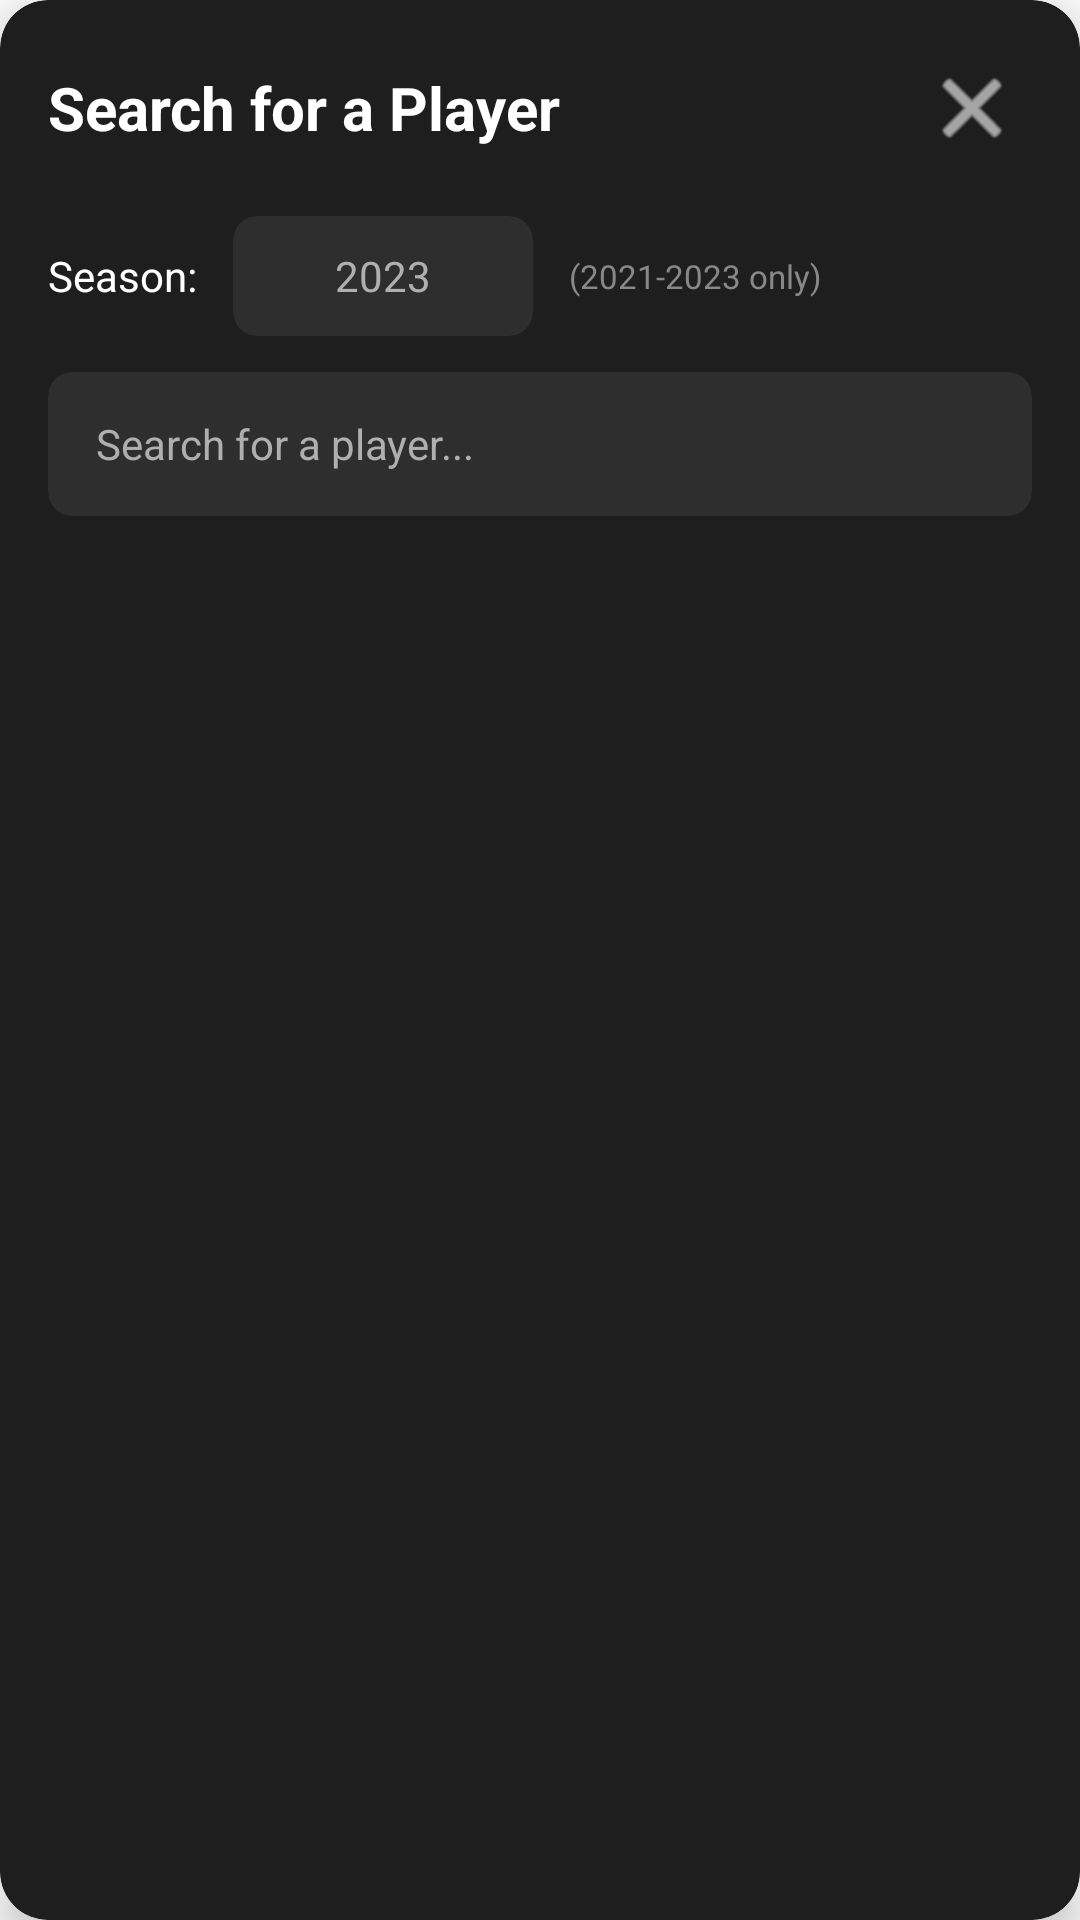

The Android layout XML behind this screen, and the referenced resources:
<!-- AndroidManifest.xml: application theme Theme.FootyXApp -->
<!-- res/layout/dialog_player_search.xml -->
<?xml version="1.0" encoding="utf-8"?>
<androidx.cardview.widget.CardView xmlns:android="http://schemas.android.com/apk/res/android"
    xmlns:app="http://schemas.android.com/apk/res-auto"
    xmlns:tools="http://schemas.android.com/tools"
    android:layout_width="match_parent"
    android:layout_height="wrap_content"
    app:cardBackgroundColor="#1E1E1E"
    app:cardCornerRadius="16dp"
    app:cardElevation="8dp">

    <LinearLayout
        android:layout_width="match_parent"
        android:layout_height="wrap_content"
        android:orientation="vertical"
        android:padding="16dp">

        
        <LinearLayout
            android:layout_width="match_parent"
            android:layout_height="wrap_content"
            android:gravity="center_vertical"
            android:orientation="horizontal"
            android:paddingBottom="16dp">

            <TextView
                android:id="@+id/txtDialogTitle"
                android:layout_width="0dp"
                android:layout_height="wrap_content"
                android:layout_weight="1"
                android:text="@string/search_player_title"
                    android:textColor="@android:color/white"
                    android:textSize="20sp"
                    android:textStyle="bold" />

            <ImageButton
                android:id="@+id/btnClose"
                android:layout_width="40dp"
                android:layout_height="40dp"
                android:background="?attr/selectableItemBackgroundBorderless"
                android:contentDescription="@string/content_desc_close_dialog"
                android:src="@android:drawable/ic_menu_close_clear_cancel"
                app:tint="@android:color/white" />

        </LinearLayout>

        
        <LinearLayout
            android:id="@+id/layoutPlayerSearch"
            android:layout_width="match_parent"
            android:layout_height="wrap_content"
            android:orientation="vertical"
            android:visibility="visible">

            
            <LinearLayout
                android:layout_width="match_parent"
                android:layout_height="wrap_content"
                android:layout_marginBottom="12dp"
                android:gravity="center_vertical"
                android:orientation="horizontal">

                <TextView
                    android:layout_width="wrap_content"
                    android:layout_height="wrap_content"
                    android:layout_marginEnd="12dp"
                    android:text="@string/label_season"
                    android:textColor="@android:color/white"
                    android:textSize="14sp" />

                <androidx.cardview.widget.CardView
                    android:layout_width="100dp"
                    android:layout_height="wrap_content"
                    app:cardBackgroundColor="#2E2E2E"
                    app:cardCornerRadius="8dp"
                    app:cardElevation="0dp">

                    <EditText
                        android:id="@+id/editSeason"
                        android:layout_width="match_parent"
                        android:layout_height="40dp"
                        android:background="@android:color/transparent"
                        android:gravity="center"
                        android:hint="2023"
                        android:inputType="number"
                        android:maxLength="4"
                        android:paddingStart="8dp"
                        android:paddingEnd="8dp"
                        android:textColor="@android:color/white"
                        android:textColorHint="#AFAFAF"
                        android:textSize="14sp" />

                </androidx.cardview.widget.CardView>

                <TextView
                    android:layout_width="0dp"
                    android:layout_height="wrap_content"
                    android:layout_marginStart="12dp"
                    android:layout_weight="1"
                    android:text="@string/season_range_note"
                    android:textColor="#888888"
                    android:textSize="11sp" />

            </LinearLayout>

            
            <androidx.cardview.widget.CardView
                android:layout_width="match_parent"
                android:layout_height="wrap_content"
                android:layout_marginBottom="16dp"
                app:cardBackgroundColor="#2E2E2E"
                app:cardCornerRadius="8dp"
                app:cardElevation="0dp">

                <EditText
                    android:id="@+id/editPlayerSearch"
                    android:layout_width="match_parent"
                    android:layout_height="48dp"
                    android:background="@android:color/transparent"
                    android:drawableStart="@drawable/ic_search"
                    android:drawablePadding="12dp"
                    android:hint="@string/search_player_hint"
                    android:inputType="text"
                    android:paddingStart="16dp"
                    android:paddingEnd="16dp"
                    android:textColor="@android:color/white"
                    android:textColorHint="#AFAFAF"
                    android:textSize="14sp" />

            </androidx.cardview.widget.CardView>

            
            <ProgressBar
                android:id="@+id/searchProgressBar"
                android:layout_width="wrap_content"
                android:layout_height="wrap_content"
                android:layout_gravity="center"
                android:layout_marginVertical="16dp"
                android:indeterminateTint="@color/primary_green"
                android:visibility="gone" />

            
            <androidx.recyclerview.widget.RecyclerView
                android:id="@+id/recyclerSearchResults"
                android:layout_width="match_parent"
                android:layout_height="wrap_content"
                android:maxHeight="400dp"
                android:scrollbars="vertical"
                tools:itemCount="3"
                tools:listitem="@layout/item_player_search" />

            
            <ProgressBar
                android:id="@+id/progressBar"
                android:layout_width="wrap_content"
                android:layout_height="wrap_content"
                android:layout_gravity="center"
                android:layout_marginVertical="16dp"
                android:indeterminateTint="@color/primary_green"
                android:visibility="gone" />

            
            <TextView
                android:id="@+id/txtEmptyState"
                android:layout_width="match_parent"
                android:layout_height="wrap_content"
                android:gravity="center"
                android:padding="32dp"
                android:text="@string/no_players_found"
                android:textColor="#AFAFAF"
                android:textSize="14sp"
                android:visibility="gone" />

        </LinearLayout>

    </LinearLayout>

</androidx.cardview.widget.CardView>
<!-- res/layout/item_player_search.xml (included above) -->
<?xml version="1.0" encoding="utf-8"?>
<androidx.cardview.widget.CardView xmlns:android="http://schemas.android.com/apk/res/android"
    xmlns:app="http://schemas.android.com/apk/res-auto"
    xmlns:tools="http://schemas.android.com/tools"
    android:layout_width="match_parent"
    android:layout_height="wrap_content"
    android:layout_margin="4dp"
    app:cardBackgroundColor="#1E1E1E"
    app:cardCornerRadius="12dp"
    app:cardElevation="4dp">

    <androidx.constraintlayout.widget.ConstraintLayout
        android:layout_width="match_parent"
        android:layout_height="wrap_content"
        android:padding="12dp">

        <ImageView
            android:id="@+id/image_player_photo"
            android:layout_width="60dp"
            android:layout_height="60dp"
            android:scaleType="centerCrop"
            app:layout_constraintStart_toStartOf="parent"
            app:layout_constraintTop_toTopOf="parent"
            tools:src="@drawable/player_w" />

        <TextView
            android:id="@+id/text_player_name"
            android:layout_width="0dp"
            android:layout_height="wrap_content"
            android:layout_marginStart="12dp"
            android:layout_marginEnd="8dp"
            android:textColor="@android:color/white"
            android:textSize="16sp"
            android:textStyle="bold"
            app:layout_constraintEnd_toEndOf="parent"
            app:layout_constraintStart_toEndOf="@id/image_player_photo"
            app:layout_constraintTop_toTopOf="@id/image_player_photo"
            tools:text="Kylian Mbappé" />

        <TextView
            android:id="@+id/text_player_position"
            android:layout_width="0dp"
            android:layout_height="wrap_content"
            android:layout_marginTop="4dp"
            android:textColor="#AFAFAF"
            android:textSize="14sp"
            app:layout_constraintEnd_toEndOf="@id/text_player_name"
            app:layout_constraintStart_toStartOf="@id/text_player_name"
            app:layout_constraintTop_toBottomOf="@id/text_player_name"
            tools:text="Attacker" />

        <LinearLayout
            android:layout_width="0dp"
            android:layout_height="wrap_content"
            android:layout_marginTop="4dp"
            android:orientation="horizontal"
            app:layout_constraintEnd_toEndOf="@id/text_player_name"
            app:layout_constraintStart_toStartOf="@id/text_player_name"
            app:layout_constraintTop_toBottomOf="@id/text_player_position">

            <TextView
                android:id="@+id/text_player_nationality"
                android:layout_width="0dp"
                android:layout_height="wrap_content"
                android:layout_weight="1"
                android:textColor="#AFAFAF"
                android:textSize="12sp"
                tools:text="France" />

            <TextView
                android:id="@+id/text_player_age"
                android:layout_width="wrap_content"
                android:layout_height="wrap_content"
                android:layout_marginStart="8dp"
                android:textColor="#AFAFAF"
                android:textSize="12sp"
                tools:text="27 years" />

        </LinearLayout>

    </androidx.constraintlayout.widget.ConstraintLayout>

</androidx.cardview.widget.CardView>
<!-- resources referenced by this layout -->
<resources>
  <color name="primary_green">#4CAF50</color>
  <!-- drawable player_w: png bitmap (drawable, 24310 bytes) -->
  <string name="content_desc_close_dialog">Close dialog</string>
  <string name="label_season">Season:</string>
  <string name="no_players_found">No players found</string>
  <string name="search_player_hint">Search for a player...</string>
  <string name="search_player_title">Search for a Player</string>
  <string name="season_range_note">(2021-2023 only)</string>
  <style name="Theme.FootyXApp" parent="Theme.MaterialComponents.DayNight.NoActionBar">
          
          <item name="colorPrimary">@color/purple_500</item>
          <item name="colorPrimaryVariant">@color/purple_700</item>
          <item name="colorOnPrimary">@color/white</item>
          
          <item name="colorSecondary">@color/teal_200</item>
          <item name="colorSecondaryVariant">@color/teal_700</item>
          <item name="colorOnSecondary">@color/black</item>
          
          <item name="android:statusBarColor">?attr/colorPrimaryVariant</item>
          
      </style>
  <color name="purple_500">#FF6200EE</color>
  <color name="purple_700">#FF3700B3</color>
  <color name="white">#FFFFFFFF</color>
  <color name="teal_200">#FF03DAC5</color>
  <color name="teal_700">#FF018786</color>
  <color name="black">#FF000000</color>
</resources>
